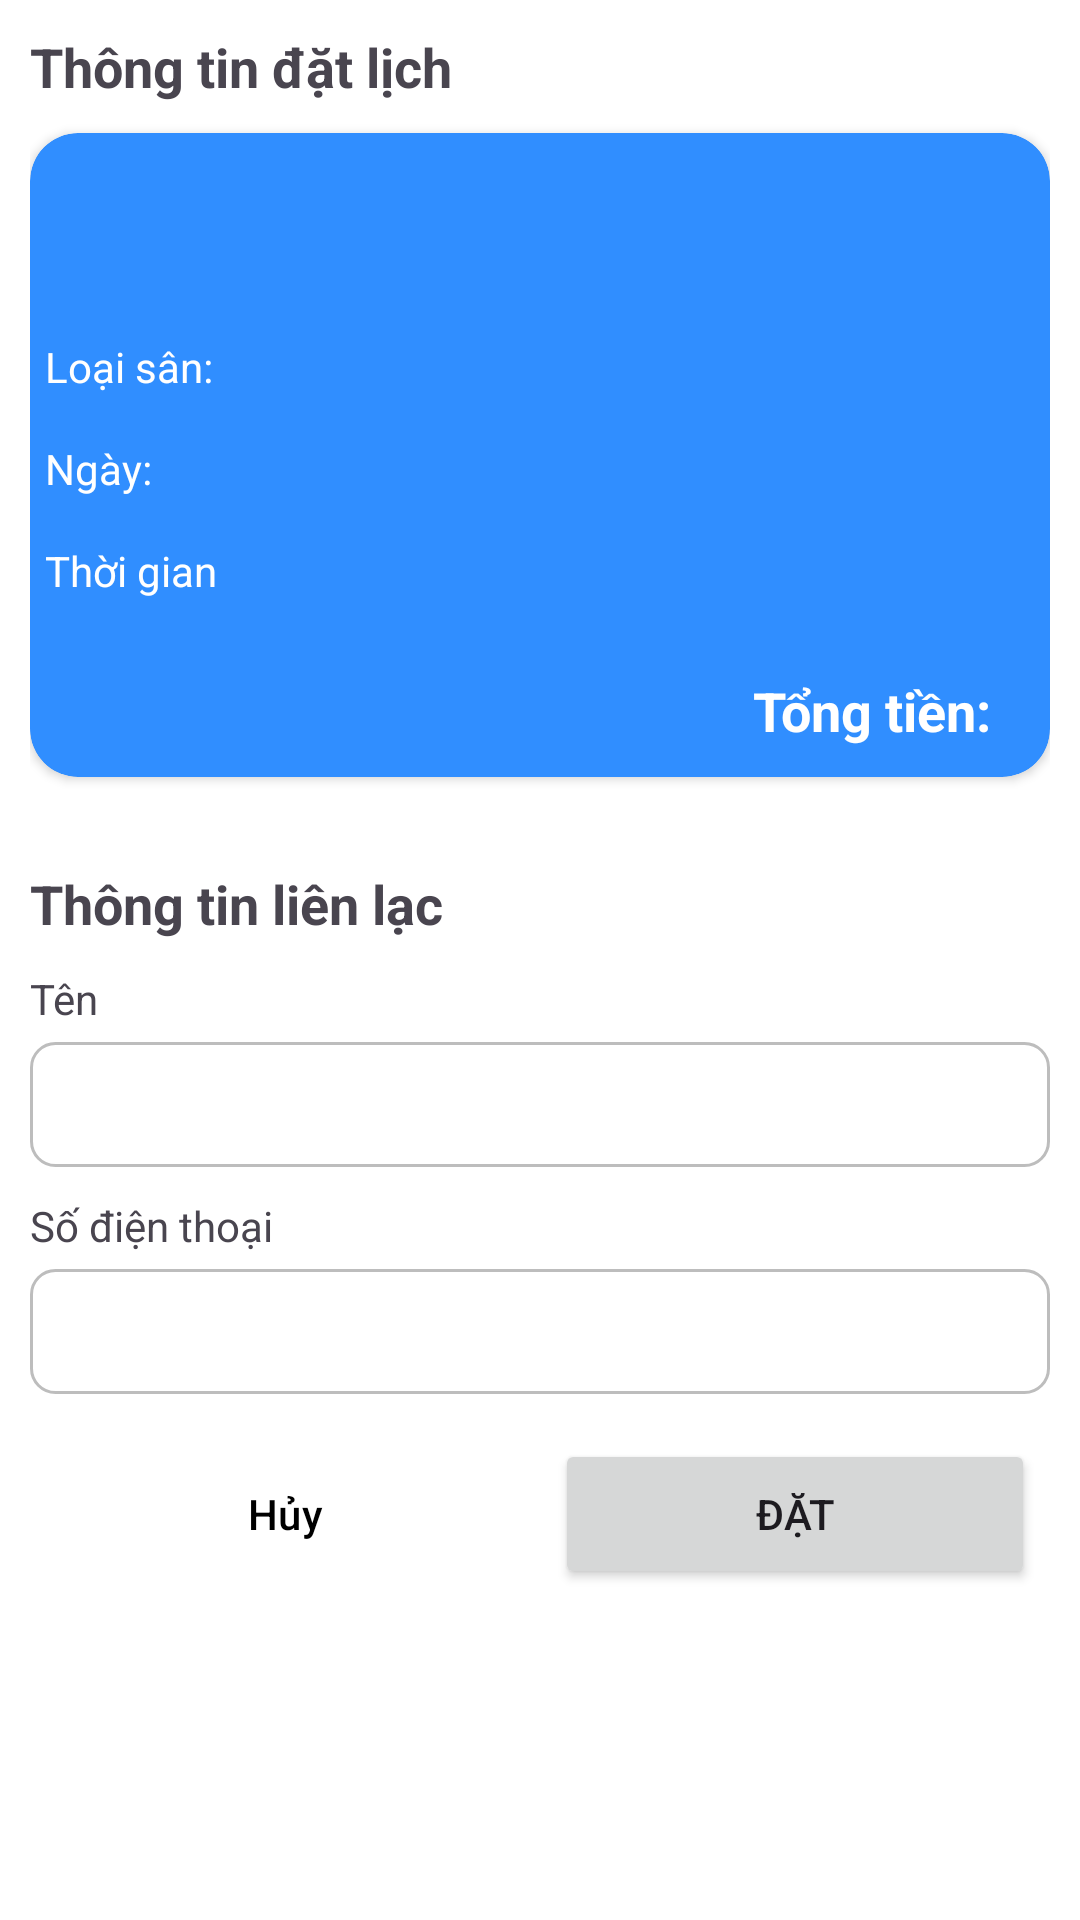

Android layout source for this screen:
<!-- AndroidManifest.xml: application theme Theme.PjBookingSport -->
<!-- res/layout/fragment_payment.xml -->
<?xml version="1.0" encoding="utf-8"?>
<FrameLayout xmlns:android="http://schemas.android.com/apk/res/android"
    xmlns:tools="http://schemas.android.com/tools"
    android:layout_width="match_parent"
    android:layout_height="match_parent"
    android:backgroundTint="@color/white"
    android:background="@color/white"
    tools:context=".frag.PaymentFragment">
    <androidx.core.widget.NestedScrollView
        android:layout_width="match_parent"
        android:layout_height="match_parent"
        android:fillViewport="true">
        <LinearLayout
            android:layout_width="match_parent"
            android:layout_height="match_parent"
            android:padding="10dp"
            android:orientation="vertical">

            <TextView
                android:layout_width="wrap_content"
                android:layout_height="wrap_content"
                android:textStyle="bold"
                android:textSize="18dp"
                android:text="Thông tin đặt lịch"/>
            <androidx.cardview.widget.CardView
                xmlns:android="http://schemas.android.com/apk/res/android"
                xmlns:app="http://schemas.android.com/apk/res-auto"
                android:layout_width="match_parent"
                android:layout_height="wrap_content"
                app:cardCornerRadius="16dp"
                android:padding="10dp"
                android:layout_marginTop="10dp"
                app:cardElevation="2dp"
                android:id="@+id/cardInfoBook"
                app:cardBackgroundColor="@color/outline"
                tools:ignore="MissingConstraints">
                <LinearLayout
                    android:layout_width="match_parent"
                    android:layout_height="wrap_content"
                    android:orientation="vertical">
                    <TextView
                        android:padding="5dp"
                        android:layout_width="wrap_content"
                        android:textSize="18dp"
                        android:textColor="@color/white"
                        android:id="@+id/txtName"
                        android:layout_height="wrap_content"
                        android:textStyle="bold"
                        />
                    <TextView
                        android:padding="5dp"
                        android:layout_width="wrap_content"
                        android:textColor="@color/white"
                        android:id="@+id/txtAddress"
                        android:layout_height="wrap_content"
                        />
                    <LinearLayout
                        android:layout_width="wrap_content"
                        android:layout_height="wrap_content"
                        android:padding="5dp"
                        android:orientation="horizontal">
                        <TextView
                            android:layout_width="wrap_content"
                            android:textColor="@color/white"
                            android:text="Loại sân: "
                            android:layout_height="wrap_content"

                            />
                        <TextView
                            android:textStyle="bold"
                            android:layout_width="wrap_content"
                            android:textColor="@color/white"
                            android:id="@+id/txtType"
                            android:layout_height="wrap_content"

                            />
                    </LinearLayout>
                    <LinearLayout
                        android:layout_width="wrap_content"
                        android:layout_height="wrap_content"
                        android:padding="5dp"
                        android:orientation="horizontal">
                        <TextView
                            android:layout_width="wrap_content"
                            android:textColor="@color/white"
                            android:text="Ngày: "
                            android:layout_height="wrap_content"

                            />
                        <TextView
                            android:padding="5dp"
                            android:textStyle="bold"
                            android:layout_width="wrap_content"
                            android:textColor="@color/white"
                            android:id="@+id/txtDate"
                            android:layout_height="wrap_content"
                            />
                    </LinearLayout>
                    <TextView
                        android:padding="5dp"
                        android:layout_marginEnd="10dp"
                        android:layout_width="wrap_content"
                        android:textColor="@color/white"
                        android:layout_height="wrap_content"
                        android:text="Thời gian"/>
                    <androidx.recyclerview.widget.RecyclerView
                        android:id="@+id/rcInfo"
                        android:padding="5dp"
                        android:layout_width="match_parent"
                        android:layout_height="wrap_content"/>
                    <LinearLayout
                        android:layout_width="wrap_content"
                        android:layout_height="wrap_content"
                        android:layout_gravity="end"
                        android:padding="5dp"
                        android:orientation="horizontal">
                        <TextView
                            android:layout_width="wrap_content"
                            android:textSize="18dp"
                            android:textStyle="bold"
                            android:textColor="@color/white"
                            android:text="Tổng tiền: "
                            android:layout_height="wrap_content"

                            />
                        <TextView
                            android:padding="5dp"
                            android:textStyle="bold"
                            android:textSize="18dp"

                            android:layout_width="wrap_content"
                            android:textColor="@color/white"
                            android:id="@+id/txtTotal"
                            android:layout_height="wrap_content"
                            />
                    </LinearLayout>
                </LinearLayout>
            </androidx.cardview.widget.CardView>

            <RadioGroup
                android:id="@+id/radioGroup"
                android:layout_width="match_parent"
                android:layout_height="wrap_content"
                android:orientation="vertical"
                android:padding="10dp"/>
            <TextView
                android:layout_width="wrap_content"
                android:layout_height="wrap_content"
                android:layout_marginTop="10dp"
                android:textStyle="bold"
                android:textSize="18dp"
                android:text="Thông tin liên lạc"/>
            <TextView
                android:layout_width="wrap_content"
                android:layout_height="wrap_content"
                android:layout_marginTop="10dp"
                android:text="Tên"/>
            <EditText
                android:layout_marginTop="5dp"
                android:paddingTop="10dp"
                android:paddingBottom="10dp"
                android:id="@+id/txtUserName"
                android:layout_width="match_parent"
                android:layout_height="wrap_content"
                android:textSize="16dp"
                android:background="@drawable/border_textview" />
            <TextView
                android:layout_width="wrap_content"
                android:layout_height="wrap_content"
                android:layout_marginTop="10dp"
                android:text="Số điện thoại"/>
            <EditText
                android:layout_marginTop="5dp"
                android:id="@+id/txtPhone"
                android:paddingTop="10dp"
                android:paddingBottom="10dp"
                android:layout_width="match_parent"
                android:layout_height="wrap_content"
                android:textSize="16dp"
                android:background="@drawable/border_textview" />
            <LinearLayout
                android:layout_marginTop="10dp"
                android:layout_width="match_parent"
                android:layout_height="wrap_content"
                android:orientation="horizontal"
                >
                <Button
                    android:id="@+id/huyBtn"
                    android:layout_width="0dp"
                    android:layout_weight="1"
                    android:layout_height="wrap_content"
                    style="@style/LightBlueButtonWithBlackText"
                    android:layout_margin="5dp"
                    android:text="Hủy">
                </Button>
                <Button
                    android:id="@+id/bookBtn"
                    android:layout_height="50dp"
                    android:layout_width="0dp"
                    android:layout_margin="5dp"
                    android:layout_weight="1"
                    android:text="Đặt">

                </Button>
            </LinearLayout>
        </LinearLayout>
    </androidx.core.widget.NestedScrollView>
</FrameLayout>
<!-- resources referenced by this layout -->
<resources>
  <color name="outline">#308EFF</color>
  <color name="white">#FFFFFFFF</color>
  <!-- drawable border_textview (drawable) -->
  <shape xmlns:android="http://schemas.android.com/apk/res/android"
      android:shape="rectangle">
      <solid android:color="#FFFFFF" /> 
      <stroke
          android:width="1dp"
          android:color="@color/textDisabled" /> 
      <corners android:radius="8dp" /> 
      <padding
          android:left="8dp"
          android:top="8dp"
          android:right="8dp"
          android:bottom="8dp" />
  </shape>
  <style name="LightBlueButtonWithBlackText" parent="Widget.Material3.Button">
          <item name="android:backgroundTint">@color/background</item>
          <item name="android:textColor">@color/black</item>
      </style>
  <style name="Theme.PjBookingSport" parent="Base.Theme.PjBookingSport" />
  <color name="textDisabled">#BDBDBD</color>
  <color name="background">#DBECFF</color>
  <color name="black">#FF000000</color>
  <style name="Base.Theme.PjBookingSport" parent="Theme.Material3.DayNight.NoActionBar">
          
           <item name="colorPrimary">@color/primary</item>
      </style>
  <color name="primary">#0056BD</color>
</resources>
